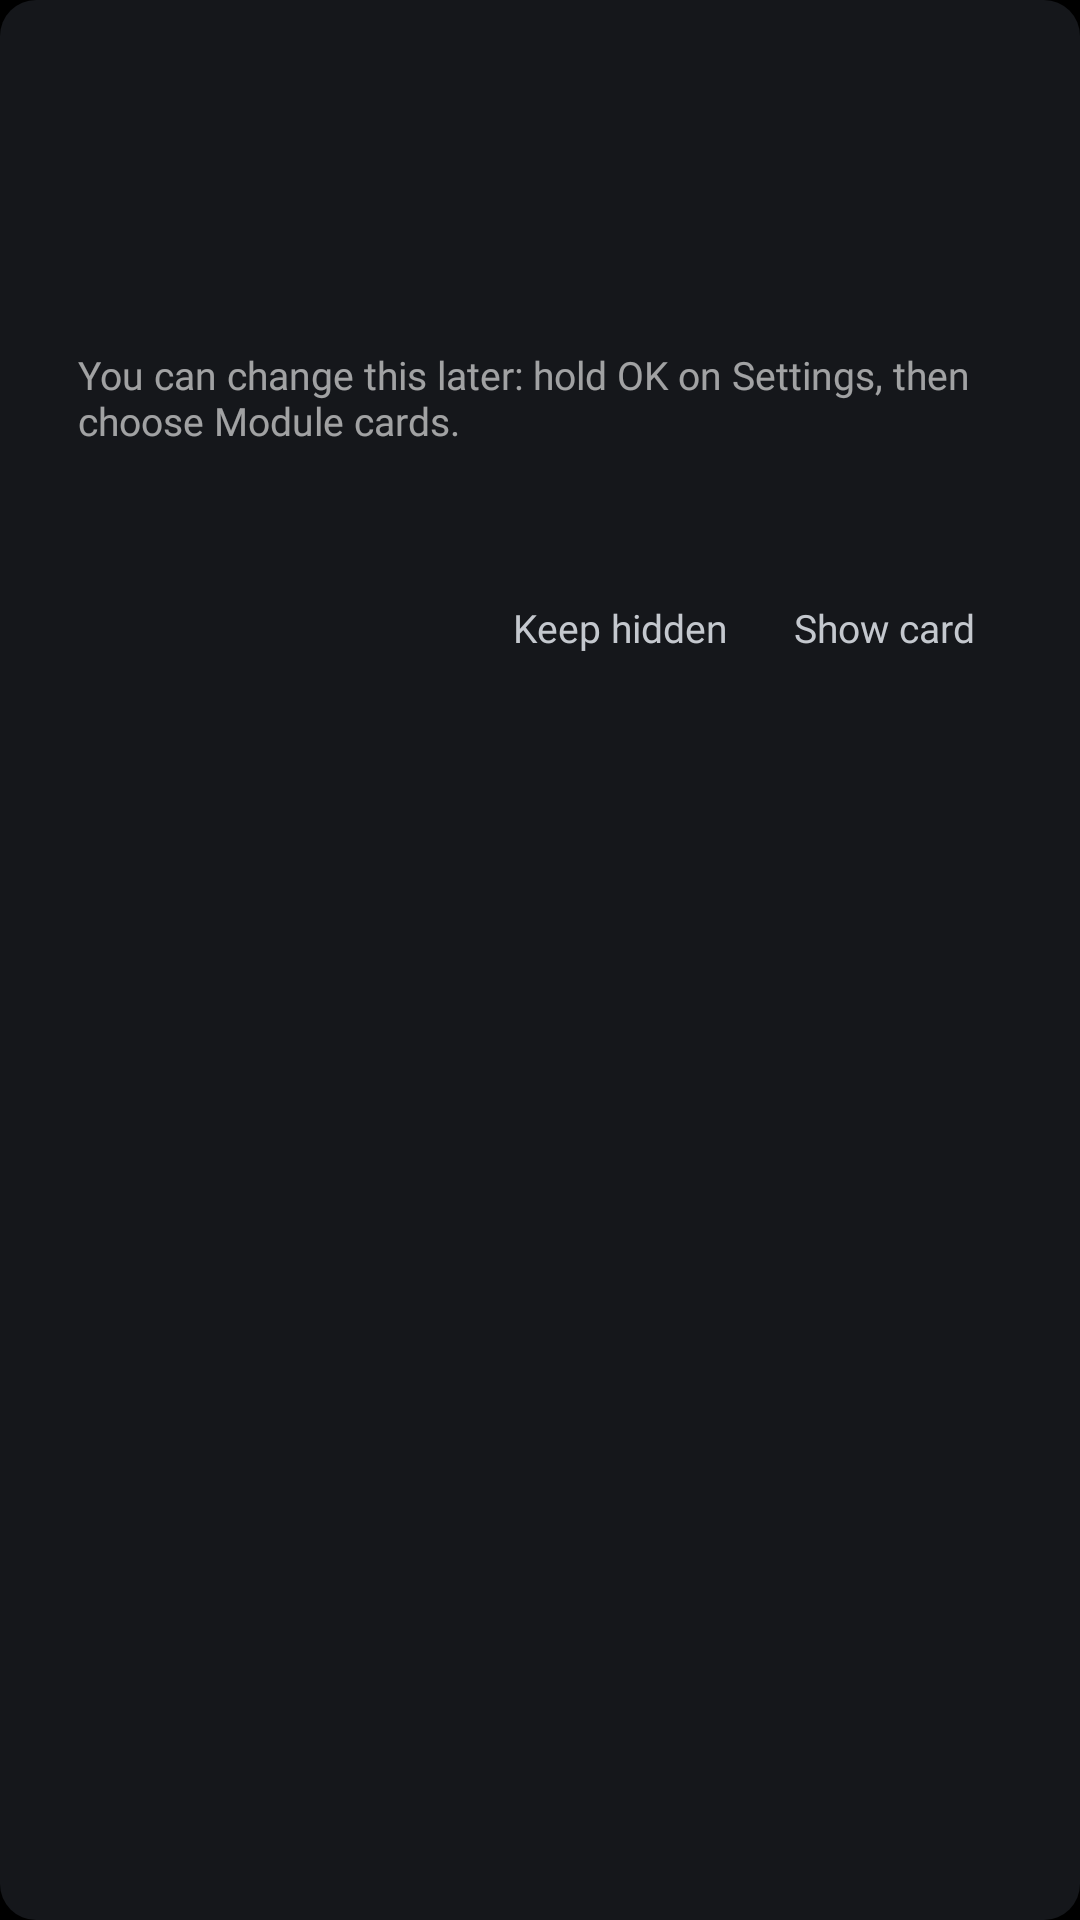

Layout XML and referenced resources for this Android screen:
<!-- AndroidManifest.xml: application theme Theme.TvHome -->
<!-- res/layout/dialog_card_prompt.xml -->
<?xml version="1.0" encoding="utf-8"?>
<LinearLayout xmlns:android="http://schemas.android.com/apk/res/android"
    android:layout_width="match_parent"
    android:layout_height="wrap_content"
    android:orientation="vertical"
    android:background="@drawable/glass_panel"
    android:paddingStart="26dp"
    android:paddingEnd="26dp"
    android:paddingTop="22dp"
    android:paddingBottom="20dp"
    android:elevation="12dp">

    <TextView
        android:id="@+id/title"
        android:layout_width="match_parent"
        android:layout_height="wrap_content"
        android:singleLine="true"
        android:ellipsize="end"
        android:textColor="#FFFFFFFF"
        android:textSize="22sp"
        android:fontFamily="@font/halo_medium"
        android:letterSpacing="-0.01" />

    <TextView
        android:id="@+id/body"
        android:layout_width="match_parent"
        android:layout_height="wrap_content"
        android:layout_marginTop="10dp"
        android:textColor="#D9FFFFFF"
        android:textSize="15sp"
        android:lineSpacingExtra="3sp"
        android:fontFamily="@font/halo_regular" />

    <TextView
        android:id="@+id/names"
        android:layout_width="match_parent"
        android:layout_height="wrap_content"
        android:layout_marginTop="6dp"
        android:textColor="#D9FFFFFF"
        android:textSize="15sp"
        android:lineSpacingExtra="3sp"
        android:fontFamily="@font/halo_regular" />

    <TextView
        android:id="@+id/hint"
        android:layout_width="match_parent"
        android:layout_height="wrap_content"
        android:layout_marginTop="8dp"
        android:text="@string/card_prompt_hint"
        android:textColor="#99FFFFFF"
        android:textSize="13sp"
        android:fontFamily="@font/halo_regular" />

    <TextView
        android:id="@+id/identity"
        android:layout_width="match_parent"
        android:layout_height="wrap_content"
        android:layout_marginTop="8dp"
        android:maxLines="2"
        android:textColor="#80FFFFFF"
        android:textSize="12sp"
        android:letterSpacing="0.03"
        android:fontFamily="@font/halo_regular" />

    <LinearLayout
        android:layout_width="match_parent"
        android:layout_height="wrap_content"
        android:layout_marginTop="18dp"
        android:orientation="horizontal"
        android:gravity="end">

        <TextView
            android:id="@+id/btnKeep"
            style="@style/TopButton"
            android:text="@string/card_keep_hidden"
            android:nextFocusUp="@+id/btnKeep"
            android:nextFocusDown="@+id/btnKeep"
            android:nextFocusLeft="@+id/btnKeep"
            android:nextFocusRight="@+id/btnShow" />

        <TextView
            android:id="@+id/btnShow"
            style="@style/TopButton"
            android:text="@string/card_show"
            android:nextFocusUp="@+id/btnShow"
            android:nextFocusDown="@+id/btnShow"
            android:nextFocusLeft="@+id/btnKeep"
            android:nextFocusRight="@+id/btnShow" />
    </LinearLayout>
</LinearLayout>
<!-- resources referenced by this layout -->
<resources>
  <!-- drawable glass_panel (drawable) -->
  <?xml version="1.0" encoding="utf-8"?>
  <shape xmlns:android="http://schemas.android.com/apk/res/android" android:shape="rectangle">
      <solid android:color="#FA16181C" />
      <corners android:radius="12dp" />
  </shape>
  <string name="card_keep_hidden">Keep hidden</string>
  <string name="card_prompt_hint">You can change this later: hold OK on Settings, then choose Module cards.</string>
  <string name="card_show">Show card</string>
  <style name="TopButton" parent="TopButtonBase" />
  <style name="Theme.TvHome" parent="android:Theme.Material.NoActionBar.Fullscreen">
          <item name="android:windowBackground">@android:color/black</item>
          <item name="android:colorBackground">@android:color/black</item>
          <item name="android:windowAnimationStyle">@null</item>
      </style>
  <style name="TopButtonBase">
          <item name="android:layout_width">wrap_content</item>
          <item name="android:layout_height">36dp</item>
          <item name="android:minWidth">36dp</item>
          <item name="android:layout_marginStart">4dp</item>
          <item name="android:paddingStart">9dp</item>
          <item name="android:paddingEnd">9dp</item>
          
          <item name="android:gravity">center_vertical|start</item>
          
          <item name="android:singleLine">true</item>
          <item name="android:maxLines">1</item>
          <item name="android:background">@drawable/pill_bg</item>
          <item name="android:textColor">@drawable/pill_text</item>
          <item name="android:textSize">13sp</item>
          <item name="android:fontFamily">@font/halo_medium</item>
          <item name="android:letterSpacing">0</item>
          <item name="android:drawablePadding">0dp</item>
          <item name="android:drawableTint">@drawable/pill_text</item>
          <item name="android:focusable">true</item>
          <item name="android:clickable">true</item>
      </style>
  <!-- drawable pill_bg (drawable) -->
  <?xml version="1.0" encoding="utf-8"?>
  <selector xmlns:android="http://schemas.android.com/apk/res/android">
      <item android:state_focused="true">
          <shape android:shape="rectangle">
              <solid android:color="#FFF2F2F0" />
              <corners android:radius="18dp" />
          </shape>
      </item>
      
      <item android:state_activated="true">
          <shape android:shape="rectangle">
              <solid android:color="#26F2F2F0" />
              <corners android:radius="18dp" />
          </shape>
      </item>
      <item>
          <shape android:shape="rectangle">
              <solid android:color="#00000000" />
              <corners android:radius="18dp" />
          </shape>
      </item>
  </selector>
  <!-- drawable pill_text (drawable) -->
  <?xml version="1.0" encoding="utf-8"?>
  <selector xmlns:android="http://schemas.android.com/apk/res/android">
      <item android:state_focused="true" android:color="#FF0B0C0E" />
      <item android:color="#FFC4C8CE" />
  </selector>
</resources>
